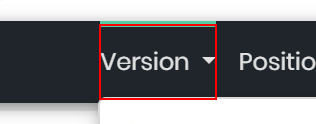
Workflow: Futbin11_FilterPlayers

Step 1: click on the link 'Version' in window 'FIFA 22 Players -*' (msedge.exe)

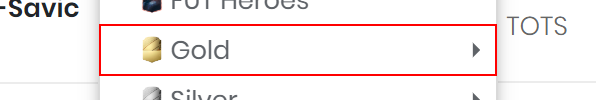
Step 2: click on the link 'Gold' in window 'FIFA 22 Players - Ultimate Team Ratings | FUTBIN' (msedge.exe)

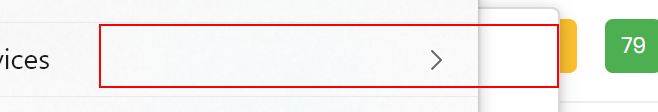
Step 3: click on the link '*Gold Rare*' in window 'FIFA 22 Players -*' (msedge.exe)
